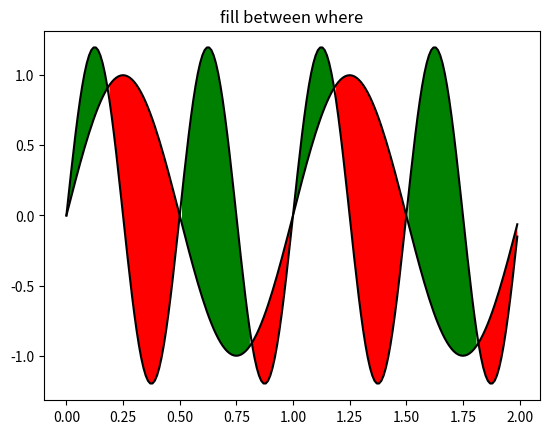

Python code for this plot:
%matplotlib inline

import matplotlib.mlab as mlab
import matplotlib.pyplot as plt
import numpy as np

x = np.arange(0.0, 2, 0.01)
y1 = np.sin(2*np.pi*x)
y2 = 1.2*np.sin(4*np.pi*x)

fig, ax = plt.subplots()
ax.plot(x, y1, x, y2, color='black')
ax.fill_between(x, y1, y2, where=y2>y1, facecolor='green')
ax.fill_between(x, y1, y2, where=y2<=y1, facecolor='red')
ax.set_title('fill between where')

plt.show()